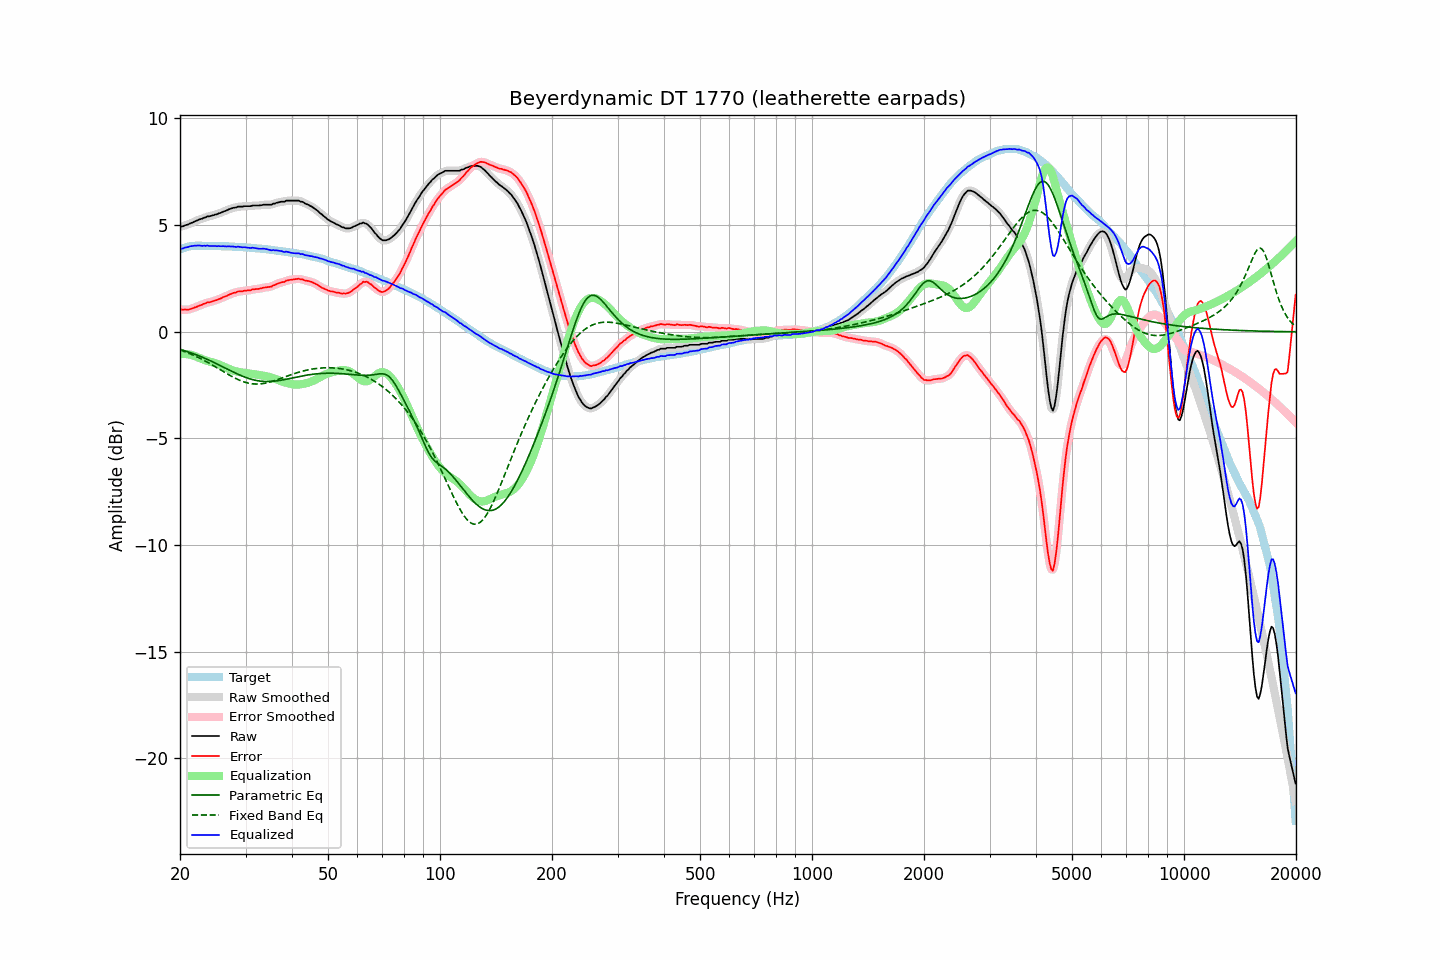

Data behind this chart, as committed beside it:
frequency, raw, error, smoothed, error_smoothed, equalization, parametric_eq, fixed_band_eq, equalized_raw, equalized_smoothed, target
20.00, 4.91, 1.05, 4.91, 1.05, -1.05, -0.82, -0.85, 3.86, 3.87, 3.86
20.20, 4.94, 1.05, 4.93, 1.05, -1.04, -0.84, -0.88, 3.90, 3.89, 3.89
20.40, 4.95, 1.03, 4.96, 1.04, -1.04, -0.86, -0.90, 3.91, 3.92, 3.92
20.61, 4.99, 1.05, 4.98, 1.04, -1.04, -0.89, -0.93, 3.95, 3.94, 3.94
20.81, 5.01, 1.04, 5.01, 1.04, -1.05, -0.91, -0.96, 3.96, 3.96, 3.97
21.02, 5.03, 1.03, 5.04, 1.05, -1.05, -0.94, -0.99, 3.98, 3.98, 4.00
21.23, 5.07, 1.06, 5.07, 1.05, -1.07, -0.96, -1.02, 4.00, 4.00, 4.01
21.44, 5.10, 1.08, 5.10, 1.08, -1.08, -0.99, -1.05, 4.02, 4.02, 4.02
21.66, 5.13, 1.10, 5.13, 1.11, -1.11, -1.02, -1.09, 4.02, 4.03, 4.03
21.87, 5.17, 1.14, 5.17, 1.13, -1.13, -1.05, -1.12, 4.04, 4.03, 4.03
22.09, 5.20, 1.16, 5.20, 1.16, -1.16, -1.07, -1.15, 4.04, 4.04, 4.04
22.31, 5.23, 1.19, 5.24, 1.20, -1.19, -1.10, -1.19, 4.04, 4.04, 4.04
22.54, 5.27, 1.23, 5.26, 1.22, -1.22, -1.13, -1.23, 4.05, 4.04, 4.04
22.76, 5.29, 1.25, 5.29, 1.26, -1.25, -1.16, -1.26, 4.04, 4.04, 4.04
22.99, 5.31, 1.28, 5.32, 1.28, -1.28, -1.20, -1.30, 4.03, 4.03, 4.03
23.22, 5.35, 1.32, 5.34, 1.31, -1.31, -1.23, -1.34, 4.04, 4.03, 4.03
23.45, 5.36, 1.33, 5.37, 1.34, -1.34, -1.26, -1.38, 4.02, 4.04, 4.03
23.69, 5.41, 1.38, 5.40, 1.37, -1.36, -1.29, -1.42, 4.05, 4.03, 4.03
23.92, 5.41, 1.38, 5.41, 1.38, -1.38, -1.33, -1.46, 4.03, 4.03, 4.03
24.16, 5.43, 1.40, 5.43, 1.40, -1.41, -1.36, -1.51, 4.02, 4.03, 4.03
24.40, 5.45, 1.42, 5.45, 1.42, -1.43, -1.40, -1.55, 4.02, 4.02, 4.03
24.65, 5.47, 1.45, 5.47, 1.45, -1.45, -1.43, -1.59, 4.02, 4.02, 4.02
24.89, 5.50, 1.48, 5.49, 1.47, -1.48, -1.47, -1.64, 4.03, 4.02, 4.02
25.14, 5.51, 1.49, 5.52, 1.50, -1.50, -1.51, -1.68, 4.01, 4.02, 4.02
25.39, 5.55, 1.53, 5.54, 1.52, -1.53, -1.54, -1.73, 4.02, 4.02, 4.02
25.65, 5.57, 1.55, 5.57, 1.56, -1.56, -1.58, -1.77, 4.01, 4.01, 4.02
25.91, 5.60, 1.59, 5.60, 1.59, -1.59, -1.62, -1.82, 4.01, 4.01, 4.01
26.16, 5.64, 1.63, 5.63, 1.62, -1.62, -1.65, -1.86, 4.02, 4.01, 4.01
26.43, 5.66, 1.65, 5.66, 1.65, -1.66, -1.69, -1.91, 4.00, 4.01, 4.01
26.69, 5.69, 1.68, 5.70, 1.69, -1.69, -1.73, -1.95, 4.00, 4.01, 4.01
26.96, 5.73, 1.72, 5.72, 1.72, -1.72, -1.77, -2.00, 4.01, 4.00, 4.01
27.23, 5.76, 1.76, 5.76, 1.76, -1.75, -1.81, -2.04, 4.01, 4.00, 4.00
27.50, 5.78, 1.78, 5.79, 1.79, -1.78, -1.84, -2.08, 4.00, 4.00, 4.00
27.77, 5.81, 1.82, 5.80, 1.81, -1.81, -1.88, -2.12, 4.00, 3.99, 3.99
28.05, 5.82, 1.83, 5.82, 1.84, -1.83, -1.92, -2.16, 3.99, 3.99, 3.99
28.33, 5.83, 1.85, 5.84, 1.86, -1.86, -1.95, -2.20, 3.97, 3.99, 3.98
28.62, 5.87, 1.89, 5.86, 1.88, -1.87, -1.99, -2.23, 3.99, 3.98, 3.98
28.90, 5.87, 1.89, 5.87, 1.89, -1.89, -2.02, -2.27, 3.98, 3.98, 3.98
29.19, 5.87, 1.90, 5.87, 1.90, -1.90, -2.05, -2.30, 3.97, 3.97, 3.97
29.48, 5.87, 1.90, 5.88, 1.91, -1.91, -2.08, -2.33, 3.96, 3.97, 3.97
29.78, 5.89, 1.93, 5.88, 1.92, -1.92, -2.11, -2.35, 3.97, 3.96, 3.96
30.08, 5.89, 1.93, 5.89, 1.93, -1.93, -2.14, -2.38, 3.96, 3.96, 3.96
30.38, 5.89, 1.94, 5.89, 1.94, -1.94, -2.17, -2.40, 3.95, 3.95, 3.95
30.68, 5.89, 1.94, 5.89, 1.95, -1.95, -2.19, -2.41, 3.94, 3.94, 3.95
30.99, 5.89, 1.95, 5.90, 1.96, -1.96, -2.22, -2.43, 3.93, 3.94, 3.94
31.30, 5.92, 1.99, 5.91, 1.98, -1.97, -2.24, -2.44, 3.95, 3.94, 3.93
31.61, 5.92, 1.99, 5.92, 1.99, -1.98, -2.26, -2.44, 3.94, 3.93, 3.93
31.93, 5.92, 2.00, 5.92, 2.00, -2.00, -2.27, -2.45, 3.92, 3.92, 3.92
32.24, 5.92, 2.01, 5.92, 2.01, -2.01, -2.29, -2.45, 3.91, 3.91, 3.91
32.57, 5.92, 2.01, 5.92, 2.02, -2.02, -2.30, -2.45, 3.90, 3.90, 3.91
32.89, 5.93, 2.03, 5.93, 2.03, -2.04, -2.31, -2.44, 3.89, 3.89, 3.90
33.22, 5.94, 2.05, 5.94, 2.05, -2.05, -2.32, -2.43, 3.89, 3.90, 3.89
33.55, 5.96, 2.07, 5.95, 2.07, -2.06, -2.33, -2.42, 3.90, 3.90, 3.89
33.89, 5.96, 2.08, 5.96, 2.08, -2.07, -2.33, -2.41, 3.89, 3.89, 3.88
34.23, 5.96, 2.09, 5.96, 2.09, -2.09, -2.33, -2.39, 3.87, 3.88, 3.87
34.57, 5.96, 2.10, 5.96, 2.10, -2.10, -2.33, -2.37, 3.86, 3.85, 3.86
34.92, 5.96, 2.11, 5.96, 2.11, -2.12, -2.33, -2.35, 3.84, 3.84, 3.85
35.27, 5.96, 2.12, 5.97, 2.13, -2.15, -2.32, -2.33, 3.81, 3.83, 3.84
35.62, 6.01, 2.18, 5.99, 2.17, -2.17, -2.32, -2.31, 3.84, 3.82, 3.83
35.97, 6.01, 2.19, 6.02, 2.20, -2.20, -2.31, -2.28, 3.81, 3.82, 3.82
... 635 more rows
